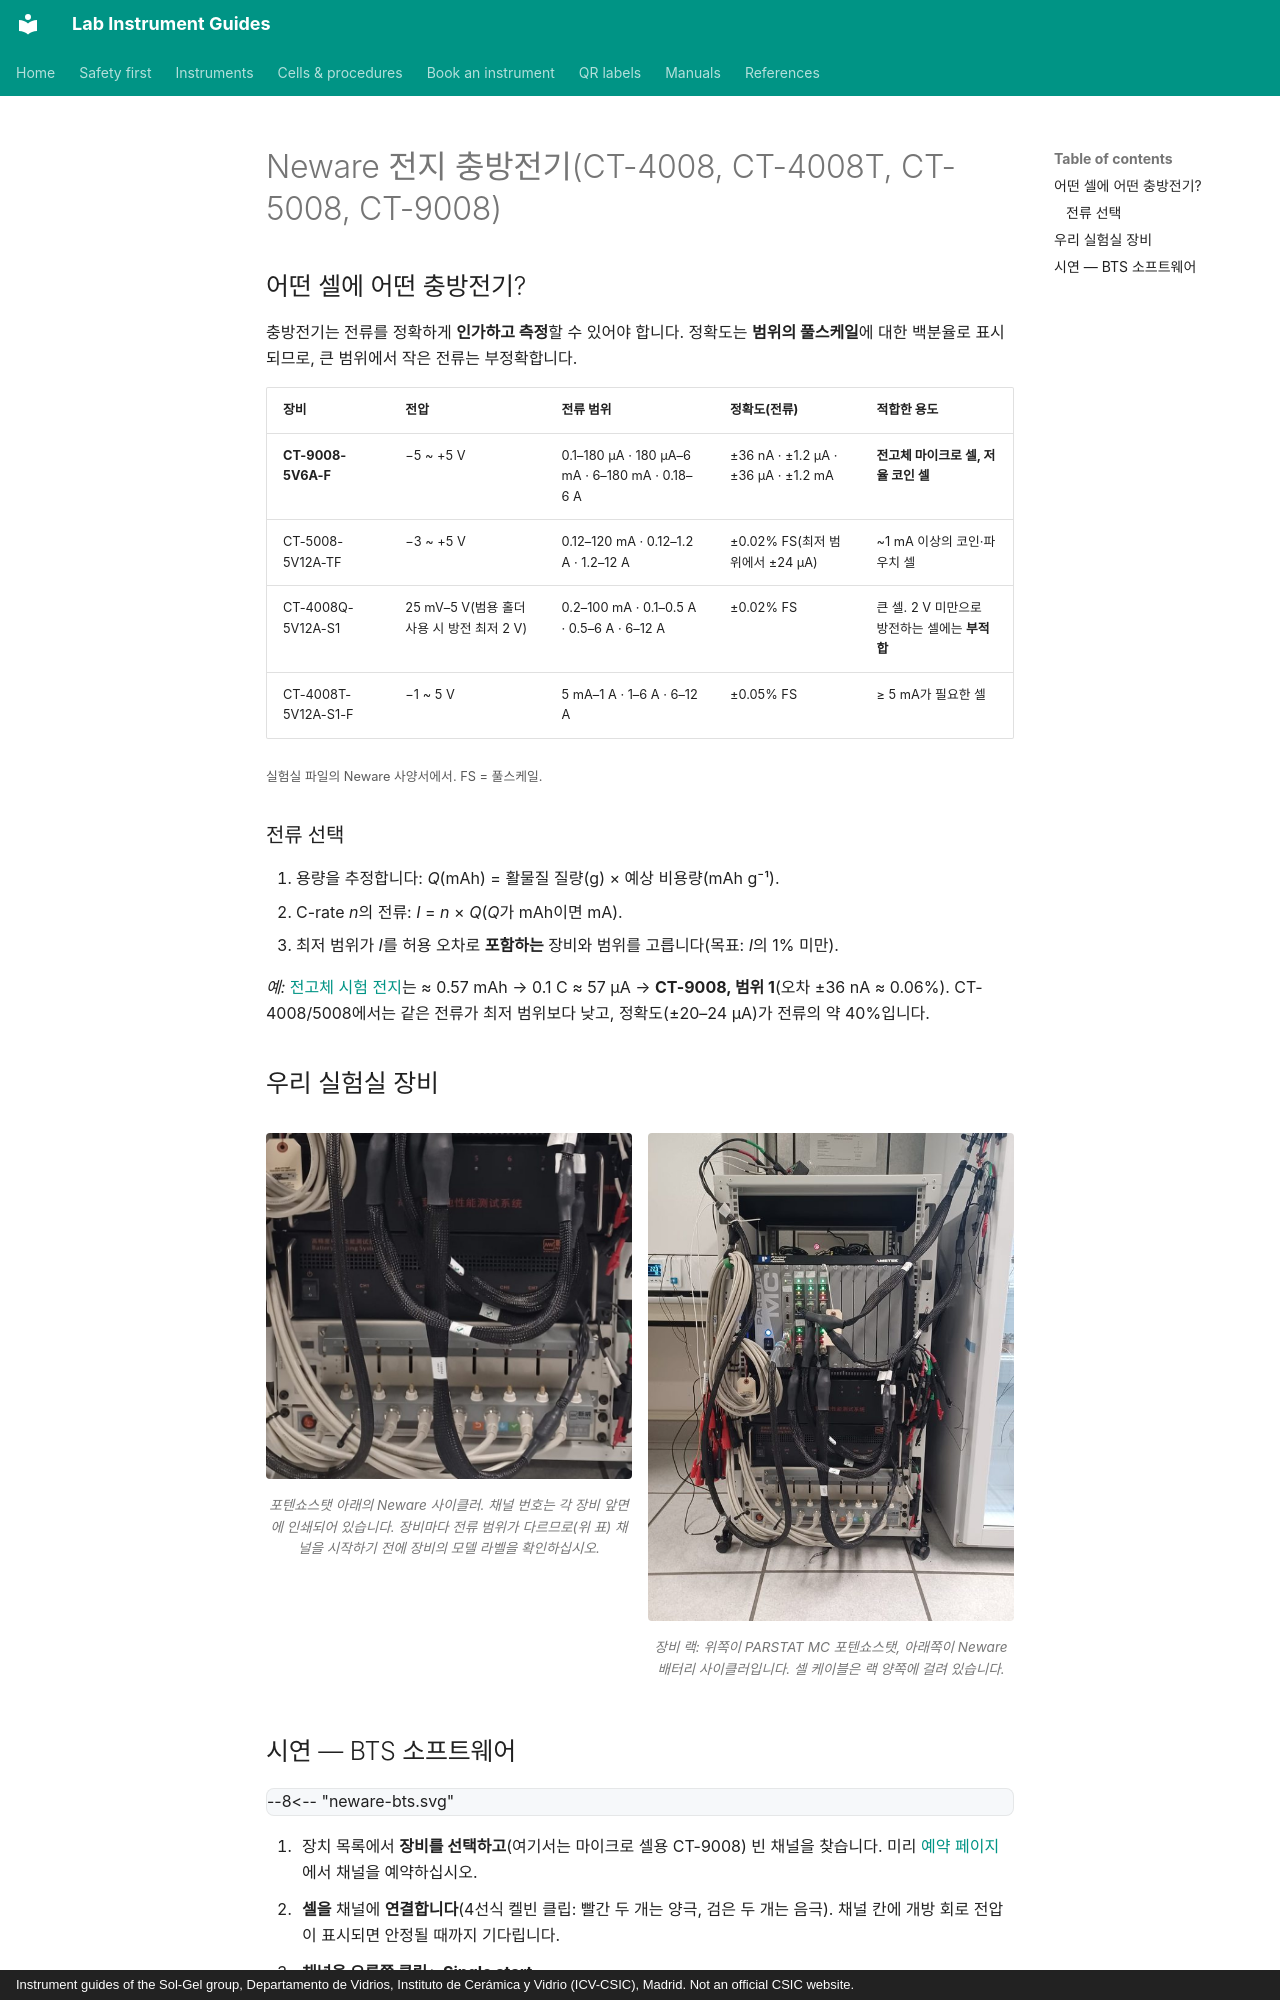

repository: zacharyslate/lab-guides · page: instruments/battery-cyclers.ko/index.html · generator: mkdocs · copyright: Instrument guides of the Sol-Gel group, Departamento de Vidrios, Instituto de Cerámica y Vidrio (ICV-CSIC), Madrid. Not an official CSIC website.

---
title: Neware 전지 충방전기
description: 셀에 맞는 Neware 충방전기와 전류 범위를 고르고, BTS에서 스텝 파일을 작성하고, 채널을 시작하고, 데이터를 내보내기.
translation: machine
---

# Neware 전지 충방전기(CT-4008, CT-4008T, CT-5008, CT-9008)

## 어떤 셀에 어떤 충방전기?

충방전기는 전류를 정확하게 <strong>인가하고 측정</strong>할 수 있어야 합니다. 정확도는 <strong>범위의 풀스케일</strong>에 대한 백분율로 표시되므로, 큰 범위에서 작은 전류는 부정확합니다.

| 장비 | 전압 | 전류 범위 | 정확도(전류) | 적합한 용도 |
|---|---|---|---|---|
| <strong>CT-9008-5V6A-F</strong> | −5 ~ +5 V | 0.1–180 µA · 180 µA–6 mA · 6–180 mA · 0.18–6 A | ±36 nA · ±1.2 µA · ±36 µA · ±1.2 mA | <strong>전고체 마이크로 셀, 저율 코인 셀</strong> |
| CT-5008-5V12A-TF | −3 ~ +5 V | 0.12–120 mA · 0.12–1.2 A · 1.2–12 A | ±0.02% FS(최저 범위에서 ±24 µA) | ~1 mA 이상의 코인·파우치 셀 |
| CT-4008Q-5V12A-S1 | 25 mV–5 V(범용 홀더 사용 시 방전 최저 2 V) | 0.2–100 mA · 0.1–0.5 A · 0.5–6 A · 6–12 A | ±0.02% FS | 큰 셀. 2 V 미만으로 방전하는 셀에는 <strong>부적합</strong> |
| CT-4008T-5V12A-S1-F | −1 ~ 5 V | 5 mA–1 A · 1–6 A · 6–12 A | ±0.05% FS | ≥ 5 mA가 필요한 셀 |

<small>실험실 파일의 Neware 사양서에서. FS = 풀스케일.</small>

### 전류 선택 { #choosing-the-current }

1. 용량을 추정합니다: <em>Q</em>(mAh) = 활물질 질량(g) × 예상 비용량(mAh g⁻¹).
2. C-rate <em>n</em>의 전류: <em>I</em> = <em>n</em> × <em>Q</em>(<em>Q</em>가 mAh이면 mA).
3. 최저 범위가 <em>I</em>를 허용 오차로 <strong>포함하는</strong> 장비와 범위를 고릅니다(목표: <em>I</em>의 1% 미만).

<em>예:</em> [전고체 시험 전지](../cells/solid-state-battery.md)는 ≈ 0.57 mAh → 0.1 C ≈ 57 µA → <strong>CT-9008, 범위 1</strong>(오차 ±36 nA ≈ 0.06%). CT-4008/5008에서는 같은 전류가 최저 범위보다 낮고, 정확도(±20–24 µA)가 전류의 약 40%입니다.

## 우리 실험실 장비 { #our-set-up }

<div class="photo-grid" markdown>

<figure markdown>
![포텐쇼스탯 아래의 Neware 사이클러. 채널 번호는 각 장비 앞면에 인쇄되어 있습니다. 장비마다 전류 범위가 다르므로(위 표) 채널을 시작하기 전에 장비의 모델 라벨을 확인하십시오.](../assets/img/rack-neware.jpg){ loading=lazy }
<figcaption>포텐쇼스탯 아래의 Neware 사이클러. 채널 번호는 각 장비 앞면에 인쇄되어 있습니다. 장비마다 전류 범위가 다르므로(위 표) 채널을 시작하기 전에 장비의 모델 라벨을 확인하십시오.</figcaption>
</figure>

<figure markdown>
![장비 랙: 위쪽이 PARSTAT MC 포텐쇼스탯, 아래쪽이 Neware 배터리 사이클러입니다. 셀 케이블은 랙 양쪽에 걸려 있습니다.](../assets/img/rack-overview.jpg){ loading=lazy }
<figcaption>장비 랙: 위쪽이 PARSTAT MC 포텐쇼스탯, 아래쪽이 Neware 배터리 사이클러입니다. 셀 케이블은 랙 양쪽에 걸려 있습니다.</figcaption>
</figure>

</div>
